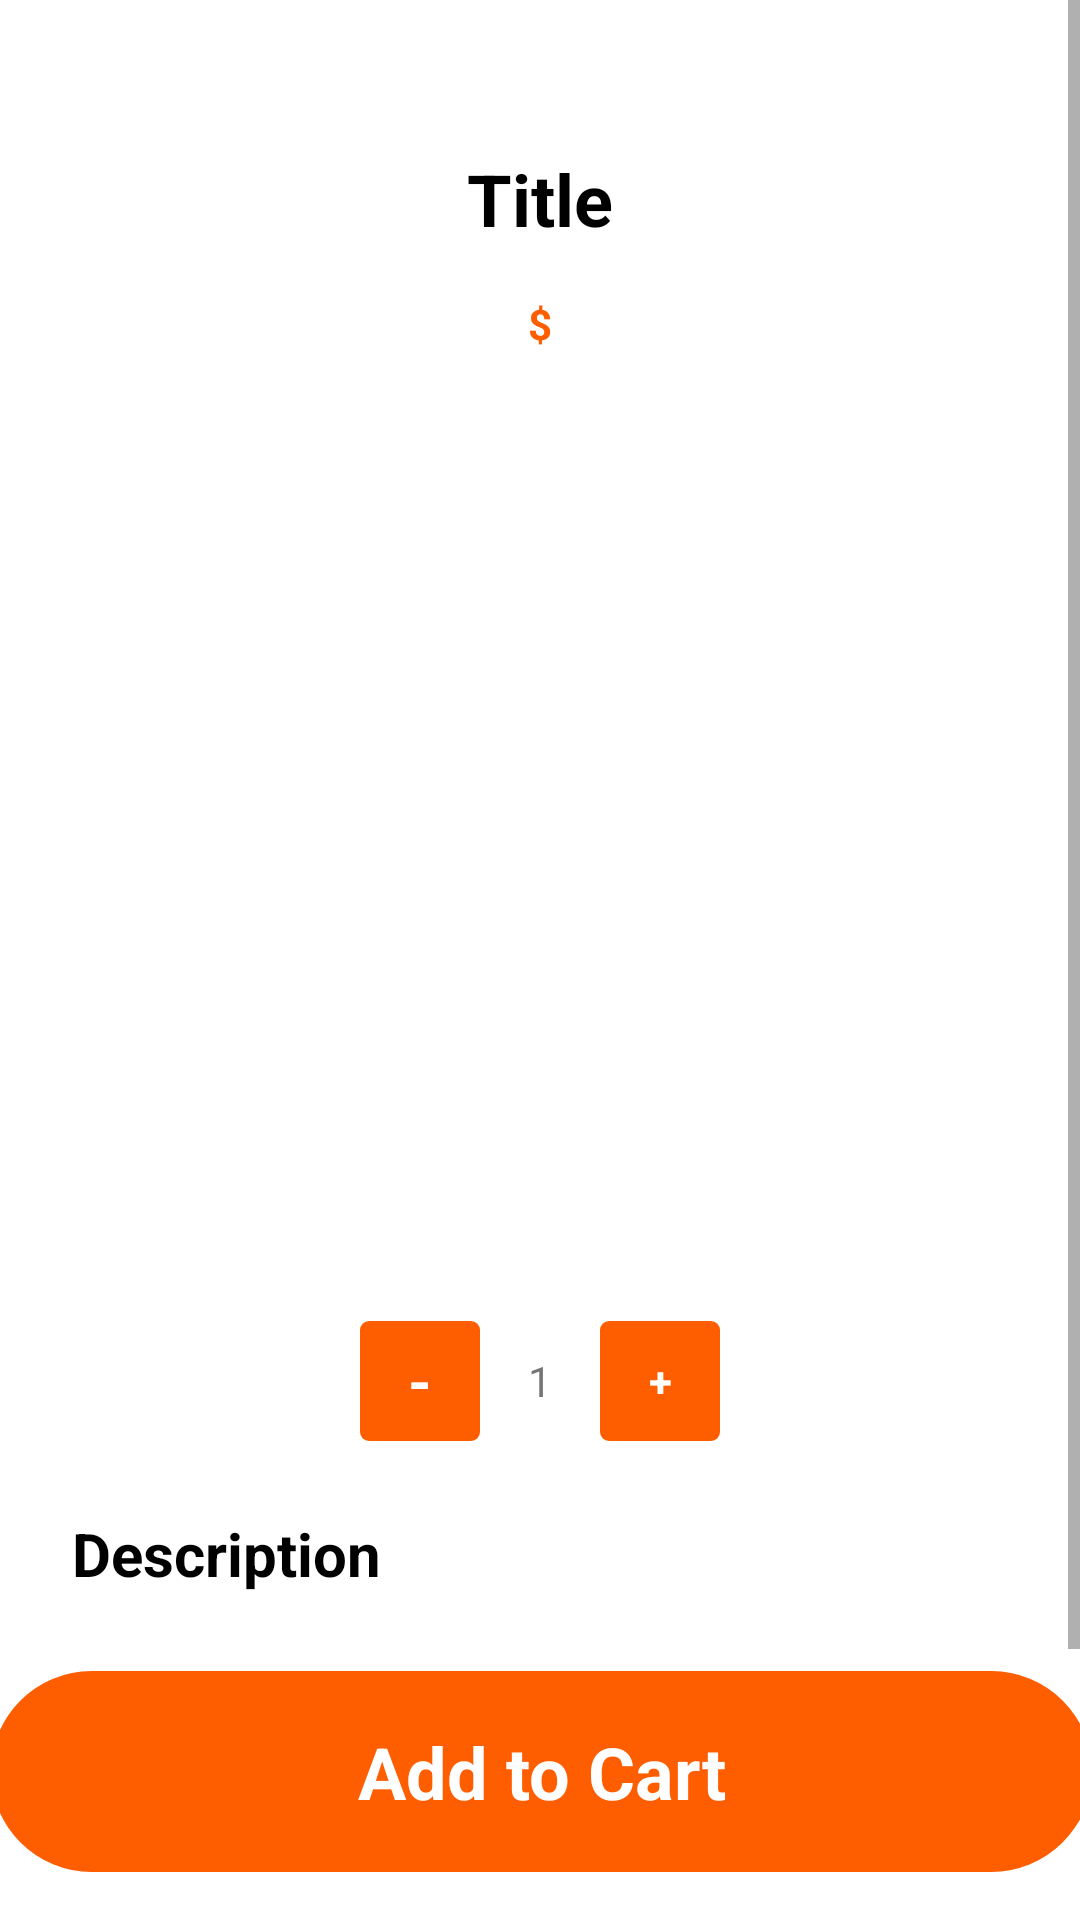

Write the Android layout XML for this screen, with the resource values it uses.
<!-- AndroidManifest.xml: application theme Theme.GetFoodie -->
<!-- res/layout/activity_show_details.xml -->
<?xml version="1.0" encoding="utf-8"?>
<androidx.constraintlayout.widget.ConstraintLayout xmlns:android="http://schemas.android.com/apk/res/android"
    xmlns:app="http://schemas.android.com/apk/res-auto"
    xmlns:tools="http://schemas.android.com/tools"
    android:layout_width="match_parent"
    android:layout_height="match_parent"
    tools:context=".ui.ShowDetailsActivity">

    <ScrollView
        android:id="@+id/scrollView2"
        android:layout_width="match_parent"
        android:layout_height="match_parent"
        app:layout_constraintBottom_toBottomOf="parent"
        app:layout_constraintEnd_toEndOf="parent"
        app:layout_constraintStart_toStartOf="parent"
        app:layout_constraintTop_toTopOf="parent">

        <LinearLayout
            android:layout_width="match_parent"
            android:layout_height="wrap_content"
            android:orientation="vertical">

            <androidx.constraintlayout.widget.ConstraintLayout
                android:layout_width="match_parent"
                android:layout_height="match_parent">

                <TextView
                    android:id="@+id/title_txt"
                    android:layout_width="wrap_content"
                    android:layout_height="wrap_content"
                    android:layout_marginTop="50dp"
                    android:layout_marginBottom="8dp"
                    android:text="Title"
                    android:textColor="#000000"
                    android:textSize="24sp"
                    android:textStyle="bold"
                    app:layout_constraintBottom_toTopOf="@+id/fee_txt"
                    app:layout_constraintEnd_toEndOf="parent"
                    app:layout_constraintStart_toStartOf="parent"
                    app:layout_constraintTop_toTopOf="parent" />

                <TextView
                    android:id="@+id/fee_txt"
                    android:layout_width="wrap_content"
                    android:layout_height="wrap_content"
                    android:layout_marginTop="8dp"
                    android:layout_marginBottom="8dp"
                    android:text="$"
                    android:textColor="@color/orange"
                    android:textStyle="bold"
                    app:layout_constraintBottom_toTopOf="@+id/image"
                    app:layout_constraintEnd_toEndOf="parent"
                    app:layout_constraintStart_toStartOf="parent"
                    app:layout_constraintTop_toBottomOf="@+id/title_txt" />

                <ImageView
                    android:id="@+id/image"
                    android:layout_width="416dp"
                    android:layout_height="315dp"
                    app:layout_constraintBottom_toTopOf="@+id/linearLayout"
                    app:layout_constraintEnd_toEndOf="parent"
                    app:layout_constraintStart_toStartOf="parent"
                    app:layout_constraintTop_toBottomOf="@+id/fee_txt"
                    app:srcCompat="@drawable/pop_3" />

                <LinearLayout
                    android:id="@+id/linearLayout"
                    android:layout_width="match_parent"
                    android:layout_height="match_parent"
                    android:orientation="horizontal"
                    app:layout_constraintTop_toBottomOf="@+id/image">

                    <androidx.constraintlayout.widget.ConstraintLayout
                        android:layout_width="match_parent"
                        android:layout_height="match_parent">

                        <TextView
                            android:id="@+id/minus_txt"
                            android:layout_width="40dp"
                            android:layout_height="40dp"
                            android:layout_marginStart="8dp"
                            android:layout_marginEnd="16dp"
                            android:background="@drawable/plusminustext"
                            android:gravity="center"
                            android:text="-"
                            android:textAlignment="center"
                            android:textColor="#ffffff"
                            android:textSize="20sp"
                            android:textStyle="bold"
                            app:layout_constraintBottom_toBottomOf="parent"
                            app:layout_constraintEnd_toStartOf="@+id/number_txt"
                            app:layout_constraintHorizontal_bias="1.0"
                            app:layout_constraintStart_toStartOf="parent"
                            app:layout_constraintTop_toTopOf="@+id/number_txt"
                            app:layout_constraintVertical_bias="0.0" />

                        <TextView
                            android:id="@+id/number_txt"
                            android:layout_width="wrap_content"
                            android:layout_height="40dp"
                            android:gravity="center"
                            android:text="1"
                            app:layout_constraintBottom_toBottomOf="parent"
                            app:layout_constraintEnd_toEndOf="parent"
                            app:layout_constraintStart_toStartOf="parent"
                            app:layout_constraintTop_toTopOf="parent" />

                        <TextView
                            android:id="@+id/plus_txt"
                            android:layout_width="40dp"
                            android:layout_height="40dp"
                            android:layout_marginStart="16dp"
                            android:background="@drawable/plusminustext"
                            android:gravity="center"
                            android:text="+"
                            android:textAlignment="center"
                            android:textColor="#ffffff"
                            android:textStyle="bold"
                            app:layout_constraintBottom_toBottomOf="@+id/number_txt"
                            app:layout_constraintEnd_toEndOf="parent"
                            app:layout_constraintHorizontal_bias="0.0"
                            app:layout_constraintStart_toEndOf="@+id/number_txt"
                            app:layout_constraintTop_toTopOf="@+id/number_txt"
                            app:layout_constraintVertical_bias="0.0" />
                    </androidx.constraintlayout.widget.ConstraintLayout>

                </LinearLayout>

                <TextView
                    android:id="@+id/description_txt"
                    android:layout_width="match_parent"
                    android:layout_height="241dp"
                    android:layout_marginStart="24dp"
                    android:layout_marginTop="24dp"
                    android:layout_marginEnd="24dp"
                    android:layout_weight="1"
                    android:text="Description"
                    android:textColor="#000000"
                    android:textSize="20sp"
                    android:textStyle="bold"
                    app:layout_constraintBottom_toBottomOf="parent"
                    app:layout_constraintEnd_toEndOf="parent"
                    app:layout_constraintHorizontal_bias="0.13"
                    app:layout_constraintStart_toStartOf="parent"
                    app:layout_constraintTop_toBottomOf="@+id/linearLayout" />

            </androidx.constraintlayout.widget.ConstraintLayout>

        </LinearLayout>
    </ScrollView>

    <TextView
        android:id="@+id/add_to_cart"
        android:layout_width="367dp"
        android:layout_height="67dp"
        android:layout_margin="16dp"
        android:background="@drawable/button"
        android:gravity="center"
        android:text="Add to Cart"
        android:textColor="#ffffff"
        android:textSize="24sp"
        android:textStyle="bold"
        app:layout_constraintBottom_toBottomOf="@+id/scrollView2"
        app:layout_constraintEnd_toEndOf="parent"
        app:layout_constraintStart_toStartOf="parent" />
</androidx.constraintlayout.widget.ConstraintLayout>
<!-- resources referenced by this layout -->
<resources>
  <color name="orange">#FF5e00</color>
  <!-- drawable button (drawable) -->
  <?xml version="1.0" encoding="utf-8"?>
  <shape xmlns:android="http://schemas.android.com/apk/res/android">
      <corners android:radius="50dp"/>
      <solid android:color="@color/orange"/>
  
  </shape>
  <!-- drawable plusminustext (drawable) -->
  <?xml version="1.0" encoding="utf-8"?>
  <selector xmlns:android="http://schemas.android.com/apk/res/android">
  <item>
      <shape>
          <solid android:color="@color/orange"/>
          <corners android:radius="3dp"/>
      </shape>
  </item>
  </selector>
  <style name="Theme.GetFoodie" parent="Theme.MaterialComponents.DayNight.NoActionBar">
          
          <item name="colorPrimary">@color/purple_500</item>
          <item name="colorPrimaryVariant">@color/orange</item>
          <item name="colorOnPrimary">@color/material_dynamic_neutral95</item>
          
          <item name="colorSecondary">@color/teal_200</item>
          <item name="colorSecondaryVariant">@color/teal_700</item>
          <item name="colorOnSecondary">@color/black</item>
          
          <item name="android:statusBarColor" tools:targetApi="l">?attr/colorPrimaryVariant</item>
          
      </style>
  <color name="purple_500">#FF6200EE</color>
  <color name="teal_200">#FF03DAC5</color>
  <color name="teal_700">#FF018786</color>
  <color name="black">#FF000000</color>
</resources>
